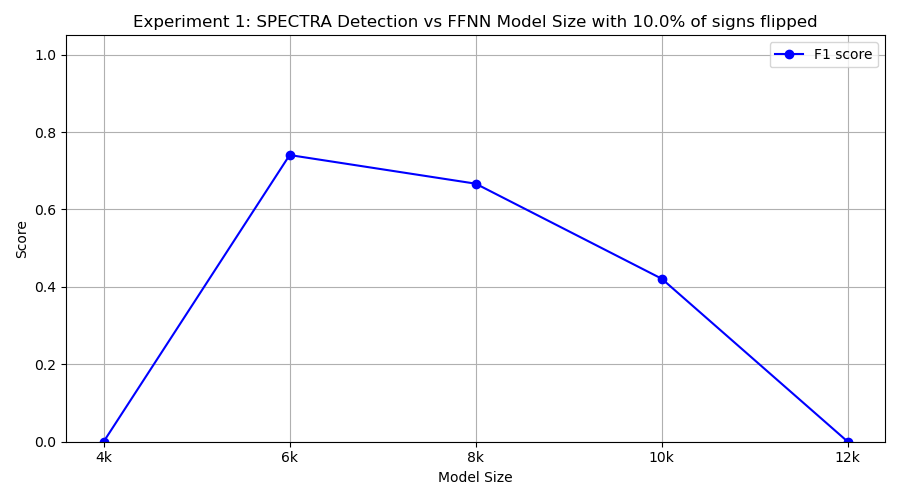

The table this chart was drawn from, first rows:
model_class, tp, fp, tn, fn, precision, recall, f1
FourKMLP, 0, 0, 10, 10, 0.0, 0.0, 0.0
SixKMLP, 10, 7, 3, 0, 0.5882, 1.0, 0.7407
EightKMLP, 10, 10, 0, 0, 0.5, 1.0, 0.6667
TenKMLP, 4, 5, 5, 6, 0.4444, 0.4, 0.4211
TwelveKMLP, 0, 0, 10, 10, 0.0, 0.0, 0.0
